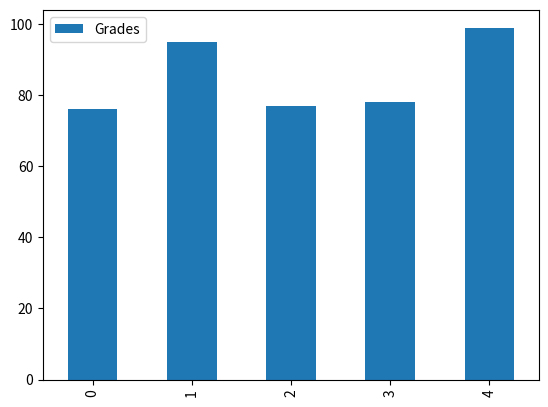
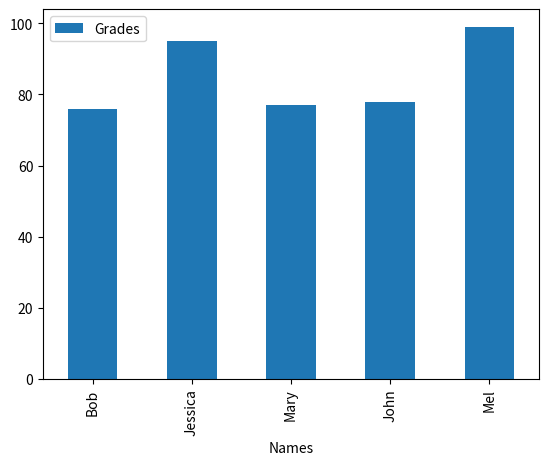
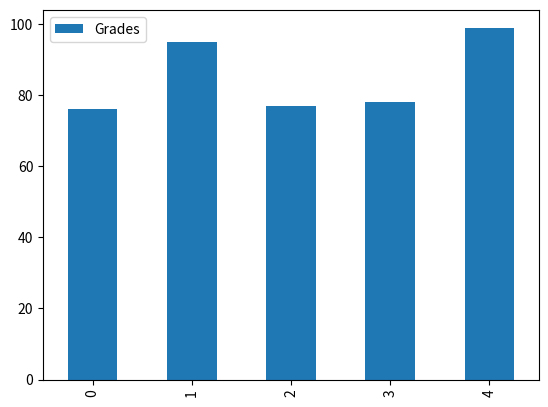
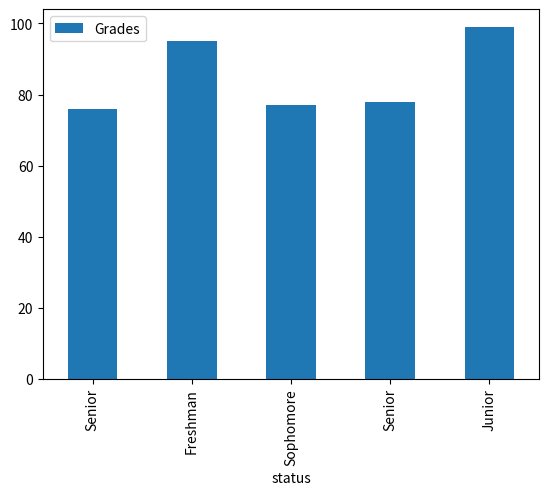

Here is the Python script that generated these plots, in order:
#!/usr/bin/env python
# coding: utf-8

# In[6]:


import matplotlib.pyplot as plt
import pandas as pd
names = ['Bob','Jessica','Mary','John','Mel']
status = ['Senior','Freshman','Sophomore','Senior','Junior']
grades = [76,95,77,78,99]
GradeList = zip(names,grades)
df = pd.DataFrame(data = GradeList,columns=['Names', 'Grades'])
get_ipython().run_line_magic('matplotlib', 'inline')
df.plot(kind='bar')


# In[ ]:





# In[ ]:





# In[11]:


df2 = df.set_index(df['Names'])
df2.plot(kind="bar")


# In[12]:


import matplotlib.pyplot as plt
import pandas as pd
names = ['Bob','Jessica','Mary','John','Mel']
status = ['Senior','Freshman','Sophomore','Senior','Junior']
grades = [76,95,77,78,99]
GradeList = zip(status,grades)
df = pd.DataFrame(data = GradeList,columns=['status', 'Grades'])
get_ipython().run_line_magic('matplotlib', 'inline')
df.plot(kind='bar')


# In[13]:


df2 = df.set_index(df['status'])
df2.plot(kind="bar")


# In[ ]:





# In[ ]:





# In[ ]:





# In[ ]:





# In[ ]:





# In[ ]:





# In[ ]:





# In[ ]:




